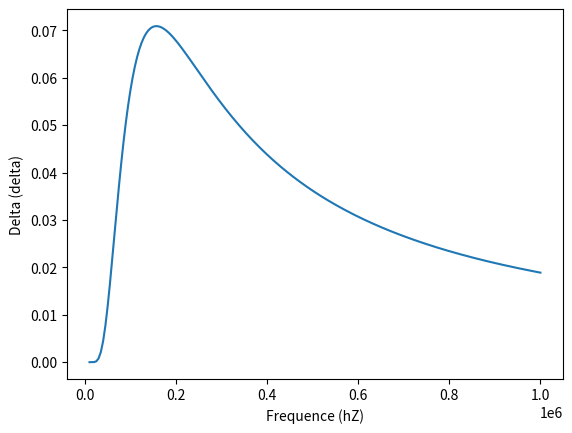

Here is the Python script that generated this plot:
import numpy as np
from matplotlib import pyplot as plt

# ---- Constants ----
Vcc = 6 #V, voltage of the power supply
R_L = 330 #Ohms, resistor in the circuit RL

L1 = 0.664*10**-3 #mH, inductance without metal
L2 = 0.70*10**-3 #mH, inductance with metal
tau1 = L1/R_L
tau2 = L2/R_L

# ---- Periods ---- 
frequences = np.linspace(10000,1000000,200)



# ---- Paramètre de la simulation ----
n = 100 #nombre d'itérations
num_values = 100 #nombre de valeurs pour la simulation

V_max1 = np.empty(n)
V_min1 = np.empty(n)
V_max2 = np.empty(n)
V_min2 = np.empty(n)

delta_V_max_stability = np.empty(len(frequences))


Charges1 = np.empty((n,num_values))
Discharges1 = np.empty((n,num_values))
Charges2 = np.empty((n,num_values))
Discharges2 = np.empty((n,num_values))

# ---- Functions ----
def V_L_Charge_func(t, Min, Vcc,i,tau,T_demi) : 
    V_L_Charge = lambda t : Vcc + (Min -Vcc)*np.e**(-(t-i*T_demi)/tau)
    return V_L_Charge(t)
def V_L_Discharge_func(t, Max, Vcc,i,tau,T_demi) : 
    V_L_Discharge = lambda t : Max*np.e**(-(t-i*T_demi)/tau)

    return V_L_Discharge(t)

# ---- Calculations ---- 

for count,f in enumerate(frequences) : 
    print("---------------------------------------------------------------")
    print(f"La fréquence est de {f} Hz")
    T = 1/f #s, period of the signal
    T_demi = T/2 #s, half period of the signal

    Min1 = 0
    Min2 = 0

    V_max1 = np.empty(n)
    V_min1 = np.empty(n)
    V_max2 = np.empty(n)
    V_min2 = np.empty(n)

    times = np.empty((n,num_values))

    Charges1 = np.empty((n,num_values))
    Discharges1 = np.empty((n,num_values))
    Charges2 = np.empty((n,num_values))
    Discharges2 = np.empty((n,num_values))


    for i in range(0,2*n,2) : 
        j = i//2
        #Nous allons calculer à n reprises les courbes de charge et de décharge
        t = np.linspace(j*T, (j+1)*T, num_values)
        
        times[j,:] = t
        

        Charges1[j,:] = V_L_Charge_func(t, Min1, Vcc, i, tau1, T_demi)
        Charges2[j,:] = V_L_Charge_func(t, Min2, Vcc, i, tau2, T_demi)

        Max1 = V_L_Charge_func((i+1)*T_demi, Min1, Vcc, i, tau1, T_demi)
        Max2 = V_L_Charge_func((i+1)*T_demi, Min2, Vcc, i, tau2, T_demi)

        
        Discharges1[j,:] = V_L_Discharge_func(t, Max1, Vcc, i+1, tau1, T_demi)
        Discharges2[j,:] = V_L_Discharge_func(t, Max2, Vcc, i+1, tau2, T_demi)

        
        Min1 = V_L_Discharge_func((j+1)*T, Max1, Vcc, i+1, tau1, T_demi)
        Min2 = V_L_Discharge_func((j+1)*T, Max2, Vcc, i+1, tau2, T_demi)

        V_max1[j] = Max1
        V_max2[j] = Max2
        V_min1[j] = Min1
        V_min2[j] = Min2

    stability = Vcc/2 - Min1 - (Max1 - Vcc/2)
    print("stability : ", stability)
    if stability > 1*10**-3 : 
        raise ValueError ("The circuit is not stable")
    print("difference between the last maximums : ", Max1-Max2)
    delta_V_max = Max1-Max2
    delta_V_max_stability[count] = delta_V_max
    


    



# ---- Plot ----
plt.plot(frequences, delta_V_max_stability, label="Delta V_max")
plt.xlabel("Frequence (hZ)")
plt.ylabel("Delta (delta)")
plt.show()

print("---------------------------------------------------------------")
# ---- Get frequence for max delta ----
max_delta = np.max(delta_V_max_stability)
max_delta_index = np.where(delta_V_max_stability == max_delta)
max_delta_frequences = frequences[max_delta_index]
f_opti = max_delta_frequences[0]
print("La fréquence pour laquelle la différence de tension maximale est la plus grande est de : ",f_opti , "Hz")


# ----- Get the corresponding resistance -----

Cg = 490*10**(-12) #F, capacitance of the first bloc

Vth1 = 1*Vcc/3
Vth2 = 2*Vcc/3

R = 1/(-2*Cg*f_opti*np.log((Vth2-Vcc)/(Vth1-Vcc)))
print("La résistance est de : ", R, "Ohms")
